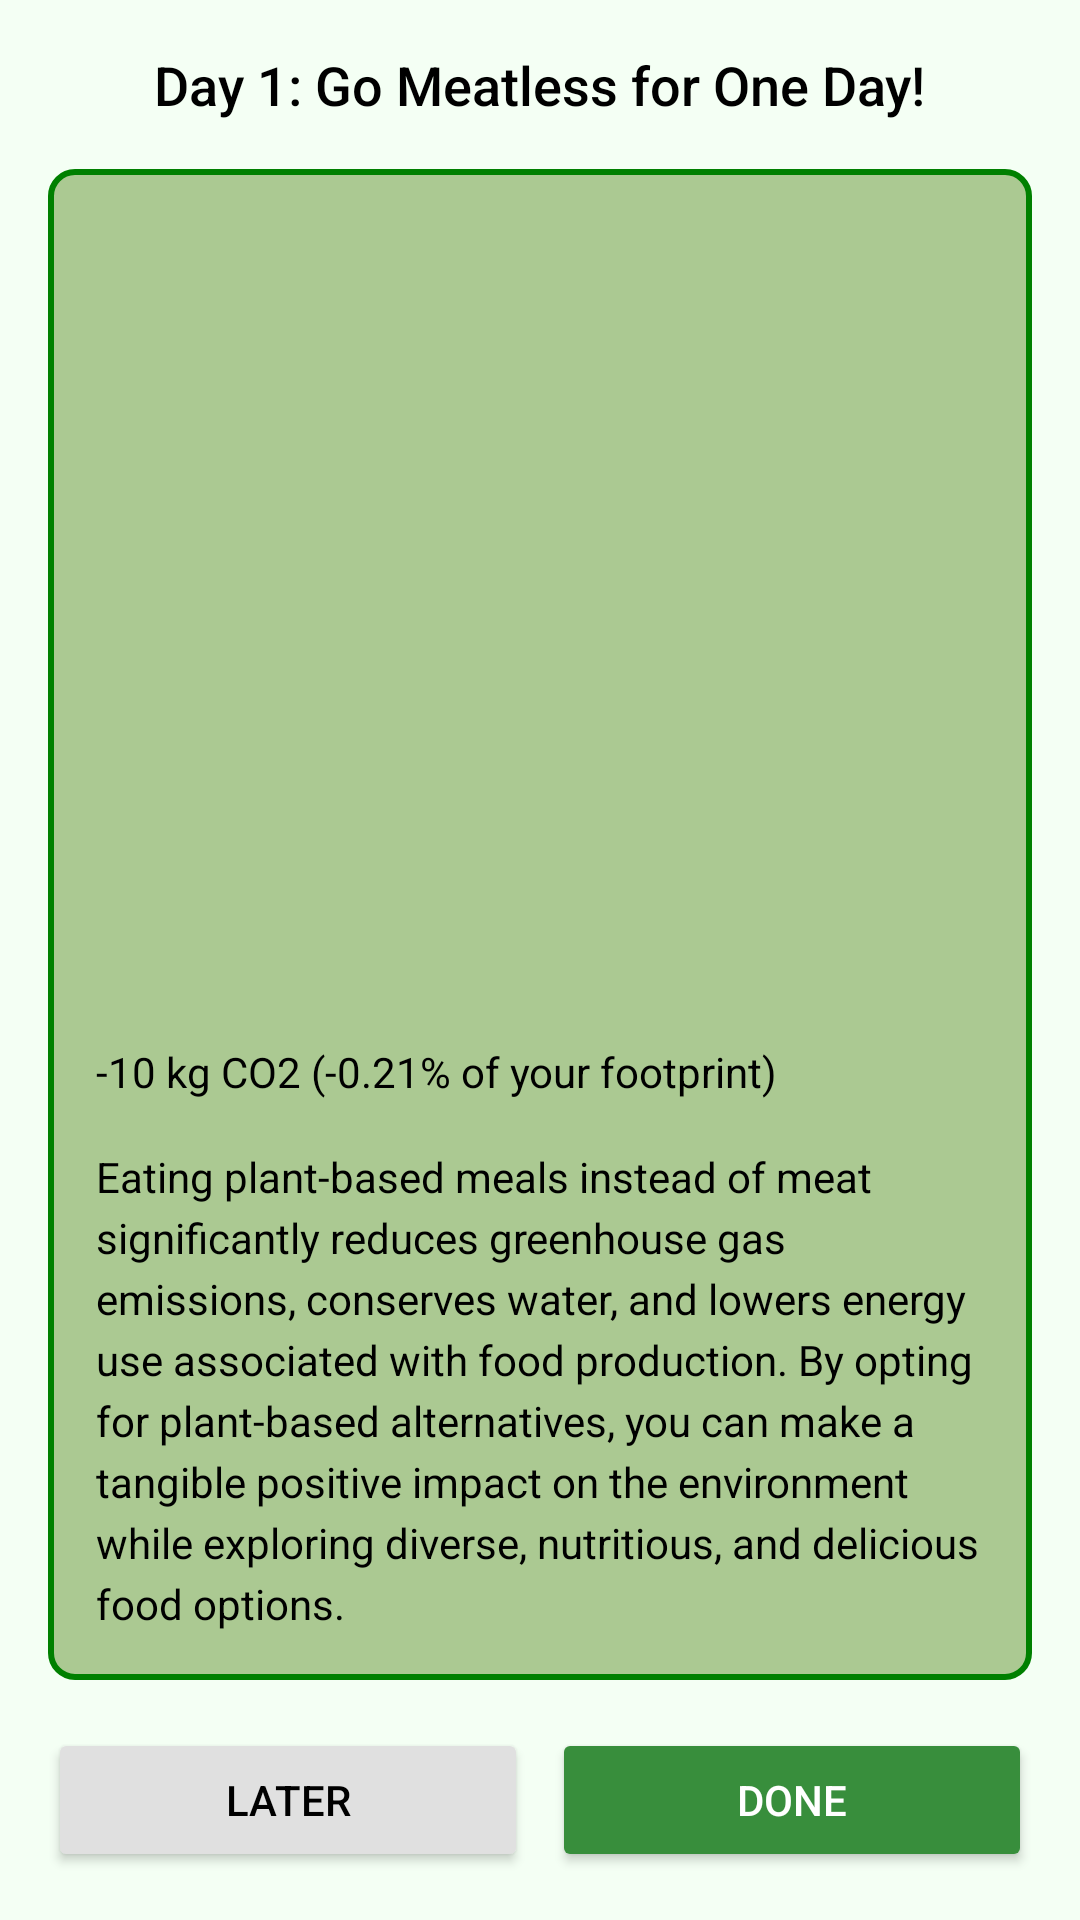

Write the Android layout XML for this screen, with the resource values it uses.
<!-- AndroidManifest.xml: application theme Theme.Challenges -->
<!-- res/layout/activity_challenge_one.xml -->
<?xml version="1.0" encoding="utf-8"?>
<LinearLayout xmlns:android="http://schemas.android.com/apk/res/android"
    android:layout_width="match_parent"
    android:layout_height="match_parent"
    android:orientation="vertical"
    android:padding="16dp"
    android:background="#F4FFF4">

    
    <TextView
        android:id="@+id/titleText"
        android:layout_width="wrap_content"
        android:layout_height="wrap_content"
        android:text="@string/day1"
        android:textSize="18sp"
        android:textColor="#000000"
        android:fontFamily="sans-serif-medium"
        android:layout_gravity="center_horizontal"
        android:layout_marginBottom="16dp" />

    
    <LinearLayout
        android:layout_width="match_parent"
        android:layout_height="0dp"
        android:layout_weight="1"
        android:orientation="vertical"
        android:background="@drawable/background_with_border"
        android:padding="16dp"
        android:layout_marginBottom="16dp">

        
        <ImageView
            android:id="@+id/foodImage"
            android:layout_width="match_parent"
            android:layout_height="0dp"
            android:layout_weight="3"
            android:src="@drawable/day1"
            android:scaleType="centerCrop"
            android:layout_marginBottom="16dp" />

        
        <TextView
            android:id="@+id/co2Text"
            android:layout_width="wrap_content"
            android:layout_height="wrap_content"
            android:text="@string/carbstotal"
            android:textSize="14sp"
            android:textColor="@color/black"
            android:layout_marginBottom="16dp"
            android:gravity="start" />

        
        <TextView
            android:id="@+id/descriptionText"
            android:layout_width="match_parent"
            android:layout_height="wrap_content"
            android:text="@string/fooddisc"
            android:textSize="14sp"
            android:lineSpacingExtra="4dp"
            android:textColor="#000000" />
    </LinearLayout>

    
    <LinearLayout
        android:layout_width="match_parent"
        android:layout_height="wrap_content"
        android:orientation="horizontal"
        android:gravity="center"
        android:weightSum="2">

        <Button
            android:id="@+id/laterButton"
            android:layout_width="0dp"
            android:layout_height="wrap_content"
            android:layout_weight="1"
            android:text="@string/Later"
            android:backgroundTint="#E0E0E0"
            android:textColor="#000000"
            android:layout_marginEnd="8dp" />

        <Button
            android:id="@+id/doneButton"
            android:layout_width="0dp"
            android:layout_height="wrap_content"
            android:layout_weight="1"
            android:text="@string/done"
            android:backgroundTint="@color/dark_green"
            android:textColor="#FFFFFF" />
    </LinearLayout>

</LinearLayout>
<!-- resources referenced by this layout -->
<resources>
  <color name="black">#000000</color>
  <color name="dark_green">#388E3C</color>
  <!-- drawable background_with_border (drawable) -->
  <shape xmlns:android="http://schemas.android.com/apk/res/android">
      <solid android:color="@color/lightGreen" />
      <stroke
          android:width="2dp"
          android:color="#008000" />
      <corners android:radius="8dp" />
  </shape>
  <string name="Later">Later</string>
  <string name="carbstotal">-10 kg CO2 (-0.21% of your footprint)</string>
  <string name="day1">Day 1: Go Meatless for One Day!</string>
  <string name="done">Done</string>
  <string name="fooddisc">Eating plant-based meals instead of meat significantly reduces greenhouse gas emissions, conserves water, and lowers energy use associated with food production. By opting for plant-based alternatives, you can make a tangible positive impact on the environment while exploring diverse, nutritious, and delicious food options.</string>
  <style name="Theme.Challenges" parent="Base.Theme.Challenges" />
  <color name="lightGreen">#ABC992</color>
  <style name="Base.Theme.Challenges" parent="Theme.Material3.DayNight.NoActionBar">
          
          
      </style>
</resources>
